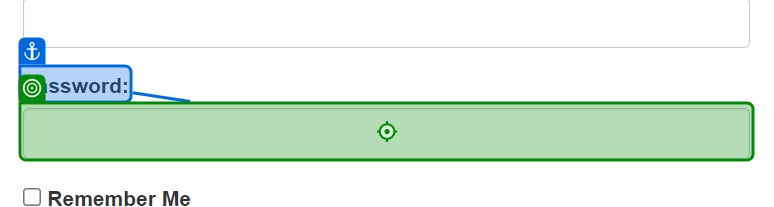
Task: Generate the Security Hash for each Client based on their 
personal information. 
Workflow: LogIntoSystem1

Step 1 [try]: type a value into the text box in window 'ACME System 1 - Log In' (chrome.exe)
